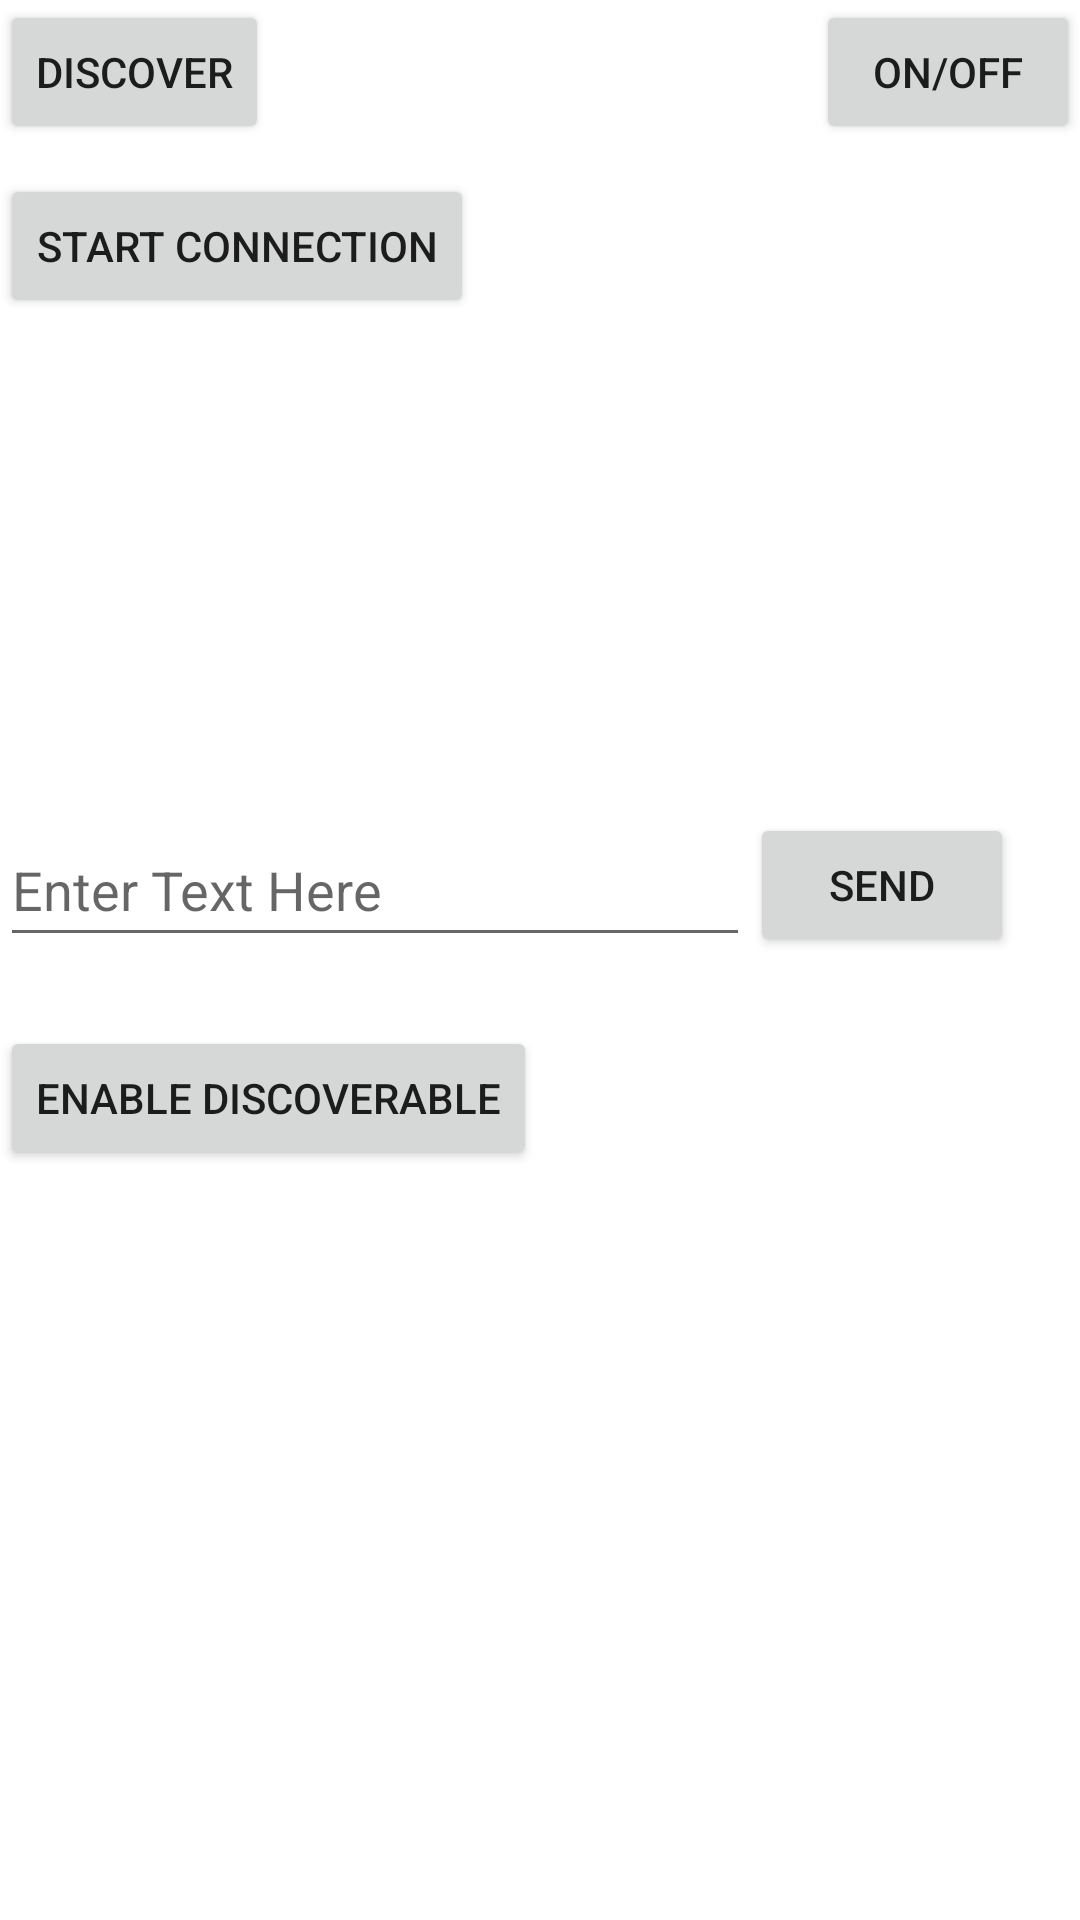

Android layout source for this screen:
<!-- AndroidManifest.xml: application theme Theme.AutoData -->
<!-- res/layout/activity_bt_connection.xml -->
<?xml version="1.0" encoding="utf-8"?>
<RelativeLayout
    xmlns:android="http://schemas.android.com/apk/res/android"
    xmlns:tools="http://schemas.android.com/tools"
    android:id="@+id/activity_main"
    android:layout_width="match_parent"
    android:layout_height="match_parent"
    tools:context=".settings.bluetooth.BtConnectionActivity">


    <Button
        android:id="@+id/btnONOFF"
        android:layout_width="wrap_content"
        android:layout_height="wrap_content"
        android:layout_alignParentTop="true"
        android:layout_alignParentRight="true"
        android:text="ON/OFF" />

    <Button
        android:id="@+id/btnDiscoverable_on_off"
        android:layout_width="wrap_content"
        android:layout_height="wrap_content"
        android:layout_alignParentTop="true"
        android:layout_marginTop="342dp"
        android:onClick="btnEnableDisable_Discoverable"
        android:text="Enable Discoverable" />

    <Button
        android:id="@+id/btnFindUnpairedDevices"
        android:layout_width="wrap_content"
        android:layout_height="wrap_content"
        android:onClick="btnDiscover"
        android:text="Discover" />

    <ListView
        android:layout_marginTop="15dp"
        android:layout_below="@+id/btnStartConnection"
        android:layout_width="match_parent"
        android:layout_height="150dp"
        android:id="@+id/lvNewDevices"/>

    <Button
        android:id="@+id/btnStartConnection"
        android:layout_width="wrap_content"
        android:layout_height="wrap_content"
        android:layout_below="@+id/btnFindUnpairedDevices"
        android:layout_marginTop="10dp"
        android:text="Start Connection" />

    <EditText
        android:id="@+id/editText"
        android:layout_width="250dp"
        android:layout_height="wrap_content"
        android:layout_below="@+id/lvNewDevices"
        android:layout_alignParentStart="true"
        android:hint="Enter Text Here"
        android:minHeight="48dp" />

    <Button
        android:layout_width="wrap_content"
        android:layout_height="wrap_content"
        android:text="SEND"
        android:id="@+id/btnSend"
        android:layout_toRightOf="@+id/editText"
        android:layout_below="@+id/lvNewDevices"/>

</RelativeLayout>
<!-- resources referenced by this layout -->
<resources>
  <style name="Theme.AutoData" parent="Theme.MaterialComponents.DayNight.DarkActionBar">
          
          <item name="colorPrimary">@color/purple_500</item>
          <item name="colorPrimaryVariant">@color/purple_700</item>
          <item name="colorOnPrimary">@color/white</item>
          
          <item name="colorSecondary">@color/teal_200</item>
          <item name="colorSecondaryVariant">@color/teal_700</item>
          <item name="colorOnSecondary">@color/black</item>
          
          <item name="android:statusBarColor" tools:targetApi="l">?attr/colorPrimaryVariant</item>
          
      </style>
  <color name="purple_500">#FF6200EE</color>
  <color name="purple_700">#FF3700B3</color>
  <color name="white">#FFFFFFFF</color>
  <color name="teal_200">#FF03DAC5</color>
  <color name="teal_700">#FF018786</color>
  <color name="black">#FF000000</color>
</resources>
